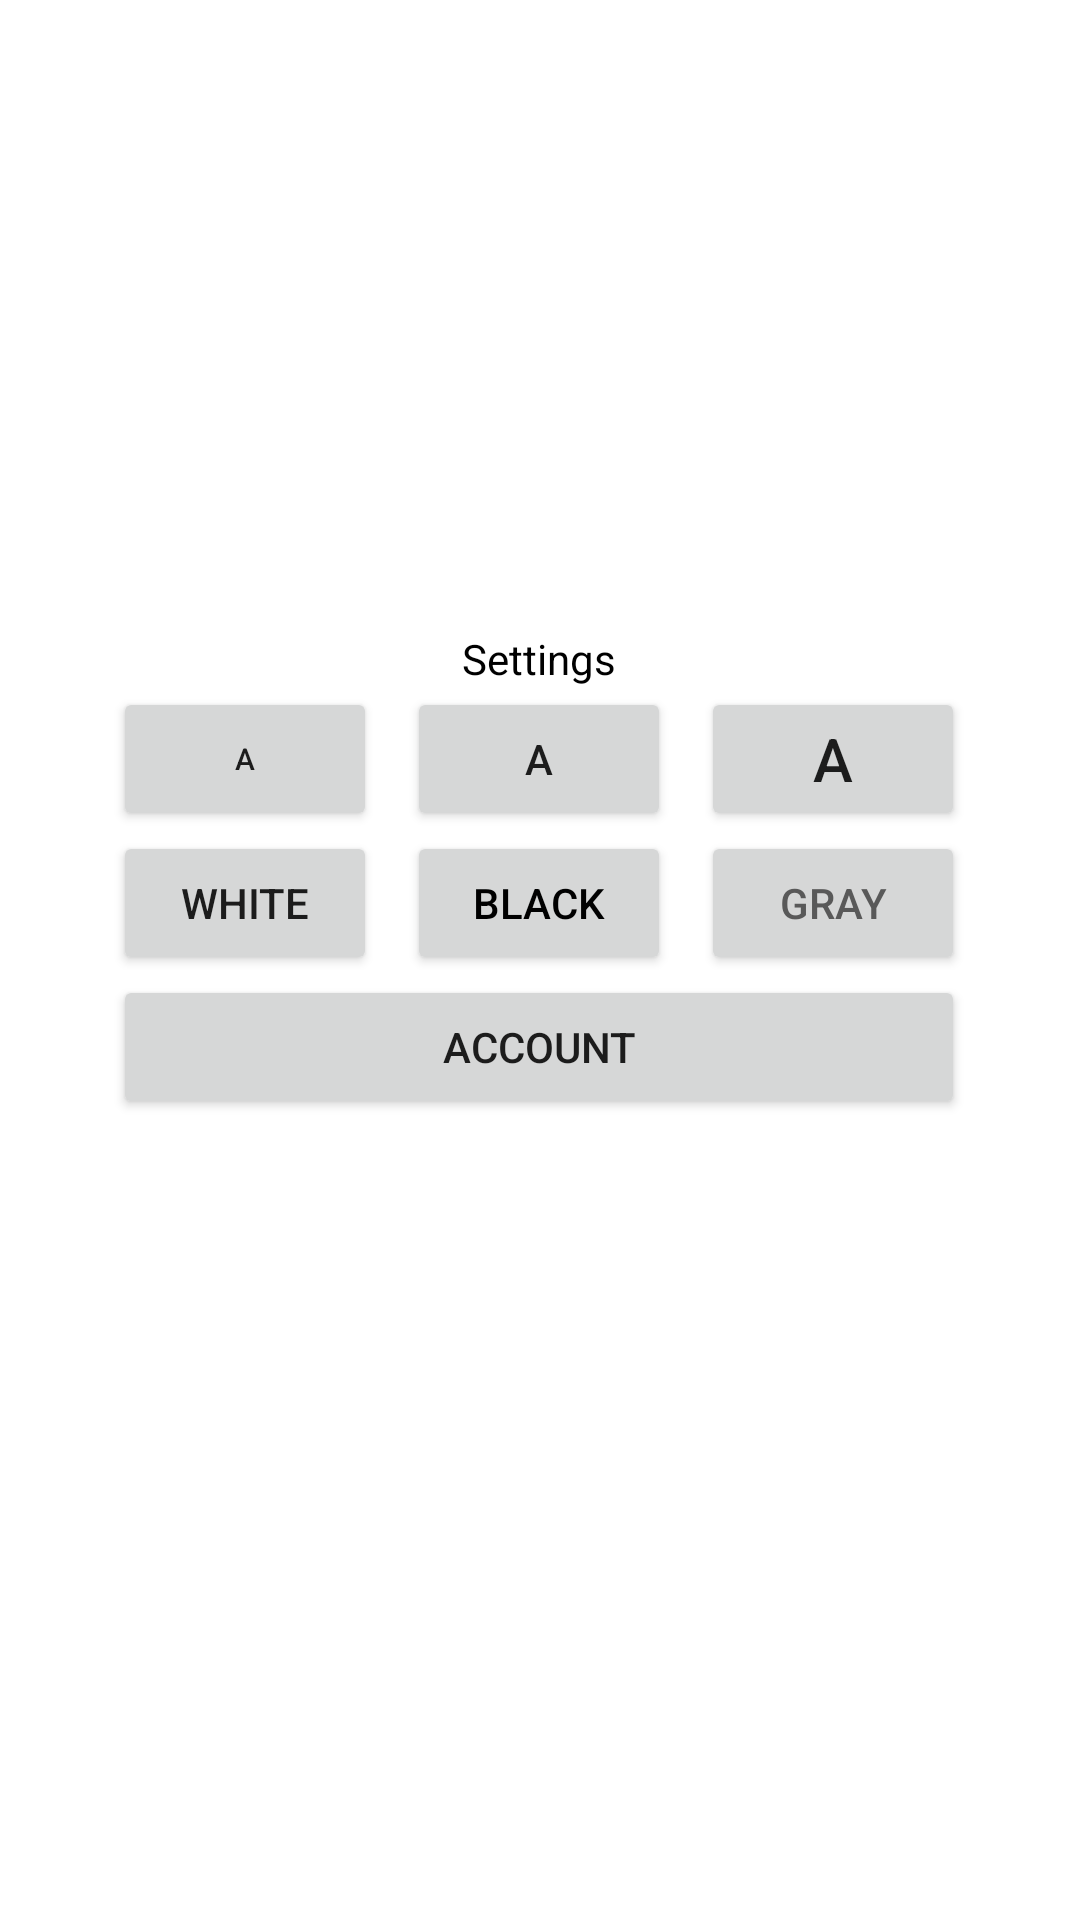

Layout XML and referenced resources for this Android screen:
<!-- AndroidManifest.xml: application theme Theme.Noteforconfi -->
<!-- res/layout/setting_view.xml -->
<?xml version="1.0" encoding="utf-8"?>
<androidx.constraintlayout.widget.ConstraintLayout xmlns:android="http://schemas.android.com/apk/res/android"
    xmlns:app="http://schemas.android.com/apk/res-auto"
    xmlns:tools="http://schemas.android.com/tools"
    android:layout_width="match_parent"
    android:layout_height="match_parent"
    android:background="#FFFFFF"
    app:layout_anchorGravity="center">

    <LinearLayout
        android:layout_width="wrap_content"
        android:layout_height="wrap_content"
        android:background="#FFFFFF"
        android:gravity="center"
        android:orientation="vertical"
        app:layout_constraintBottom_toBottomOf="parent"
        app:layout_constraintEnd_toEndOf="parent"
        app:layout_constraintHorizontal_bias="0.496"
        app:layout_constraintStart_toStartOf="parent"
        app:layout_constraintTop_toTopOf="parent"
        app:layout_constraintVertical_bias="0.44">

        <TextView
            android:id="@+id/settingmenutext"
            android:layout_width="wrap_content"
            android:layout_height="wrap_content"
            android:text="Settings"
            android:textColor="#000000" />

        <LinearLayout
            android:layout_width="wrap_content"
            android:layout_height="wrap_content"
            android:gravity="center"
            android:orientation="horizontal">

            <Button
                android:id="@+id/smalltext"
                android:layout_width="wrap_content"
                android:layout_height="wrap_content"
                android:layout_weight="1"
                android:onClick="setTextSize"
                android:text="A"
                android:textSize="10sp" />

            <Button
                android:id="@+id/midletext"
                android:layout_width="wrap_content"
                android:layout_height="wrap_content"
                android:layout_marginLeft="10dp"
                android:layout_weight="1"
                android:onClick="setTextSize"
                android:text="A"
                android:textSize="14sp" />

            <Button
                android:id="@+id/largetext"
                android:layout_width="wrap_content"
                android:layout_height="wrap_content"
                android:layout_marginLeft="10dp"
                android:layout_weight="1"
                android:onClick="setTextSize"
                android:text="A"
                android:textSize="20sp" />
        </LinearLayout>

        <LinearLayout
            android:layout_width="wrap_content"
            android:layout_height="wrap_content"
            android:gravity="center"
            android:orientation="horizontal">

            <Button
                android:id="@+id/whitebackground"
                android:layout_width="wrap_content"
                android:layout_height="wrap_content"
                android:layout_weight="1"
                android:onClick="setBackgroundColor"
                android:text="White" />

            <Button
                android:id="@+id/blackbackground"
                android:layout_width="wrap_content"
                android:layout_height="wrap_content"
                android:layout_marginLeft="10dp"
                android:layout_weight="1"
                android:onClick="setBackgroundColor"
                android:text="Black"
                android:textColor="#000000" />

            <Button
                android:id="@+id/graybackground"
                android:layout_width="wrap_content"
                android:layout_height="wrap_content"
                android:layout_marginLeft="10dp"
                android:layout_weight="1"
                android:onClick="setBackgroundColor"
                android:text="Gray"
                android:textColor="#595959" />
        </LinearLayout>

        <Button
            android:id="@+id/applyaccount"
            android:layout_width="match_parent"
            android:layout_height="wrap_content"
            android:text="Account" />
    </LinearLayout>
</androidx.constraintlayout.widget.ConstraintLayout>
<!-- resources referenced by this layout -->
<resources>
  <style name="Theme.Noteforconfi" parent="Theme.MaterialComponents.Light.NoActionBar">
          
          <item name="colorPrimary">@color/purple_500</item>
          <item name="colorPrimaryVariant">@color/purple_700</item>
          <item name="colorOnPrimary">@color/white</item>
          
          <item name="colorSecondary">@color/teal_200</item>
          <item name="colorSecondaryVariant">@color/teal_700</item>
          <item name="colorOnSecondary">@color/black</item>
          
          <item name="android:statusBarColor" tools:targetApi="l">?attr/colorPrimaryVariant</item>
          
      </style>
  <!-- not gathered from this repository: default colours our renderer supplied (Android Studio template values) -->
  <color name="purple_500">#FF6200EE</color>
  <color name="purple_700">#FF3700B3</color>
  <color name="teal_200">#FF03DAC5</color>
  <color name="teal_700">#FF018786</color>
  <color name="black">#FF000000</color>
  <color name="white">#FFFFFFFF</color>
</resources>
